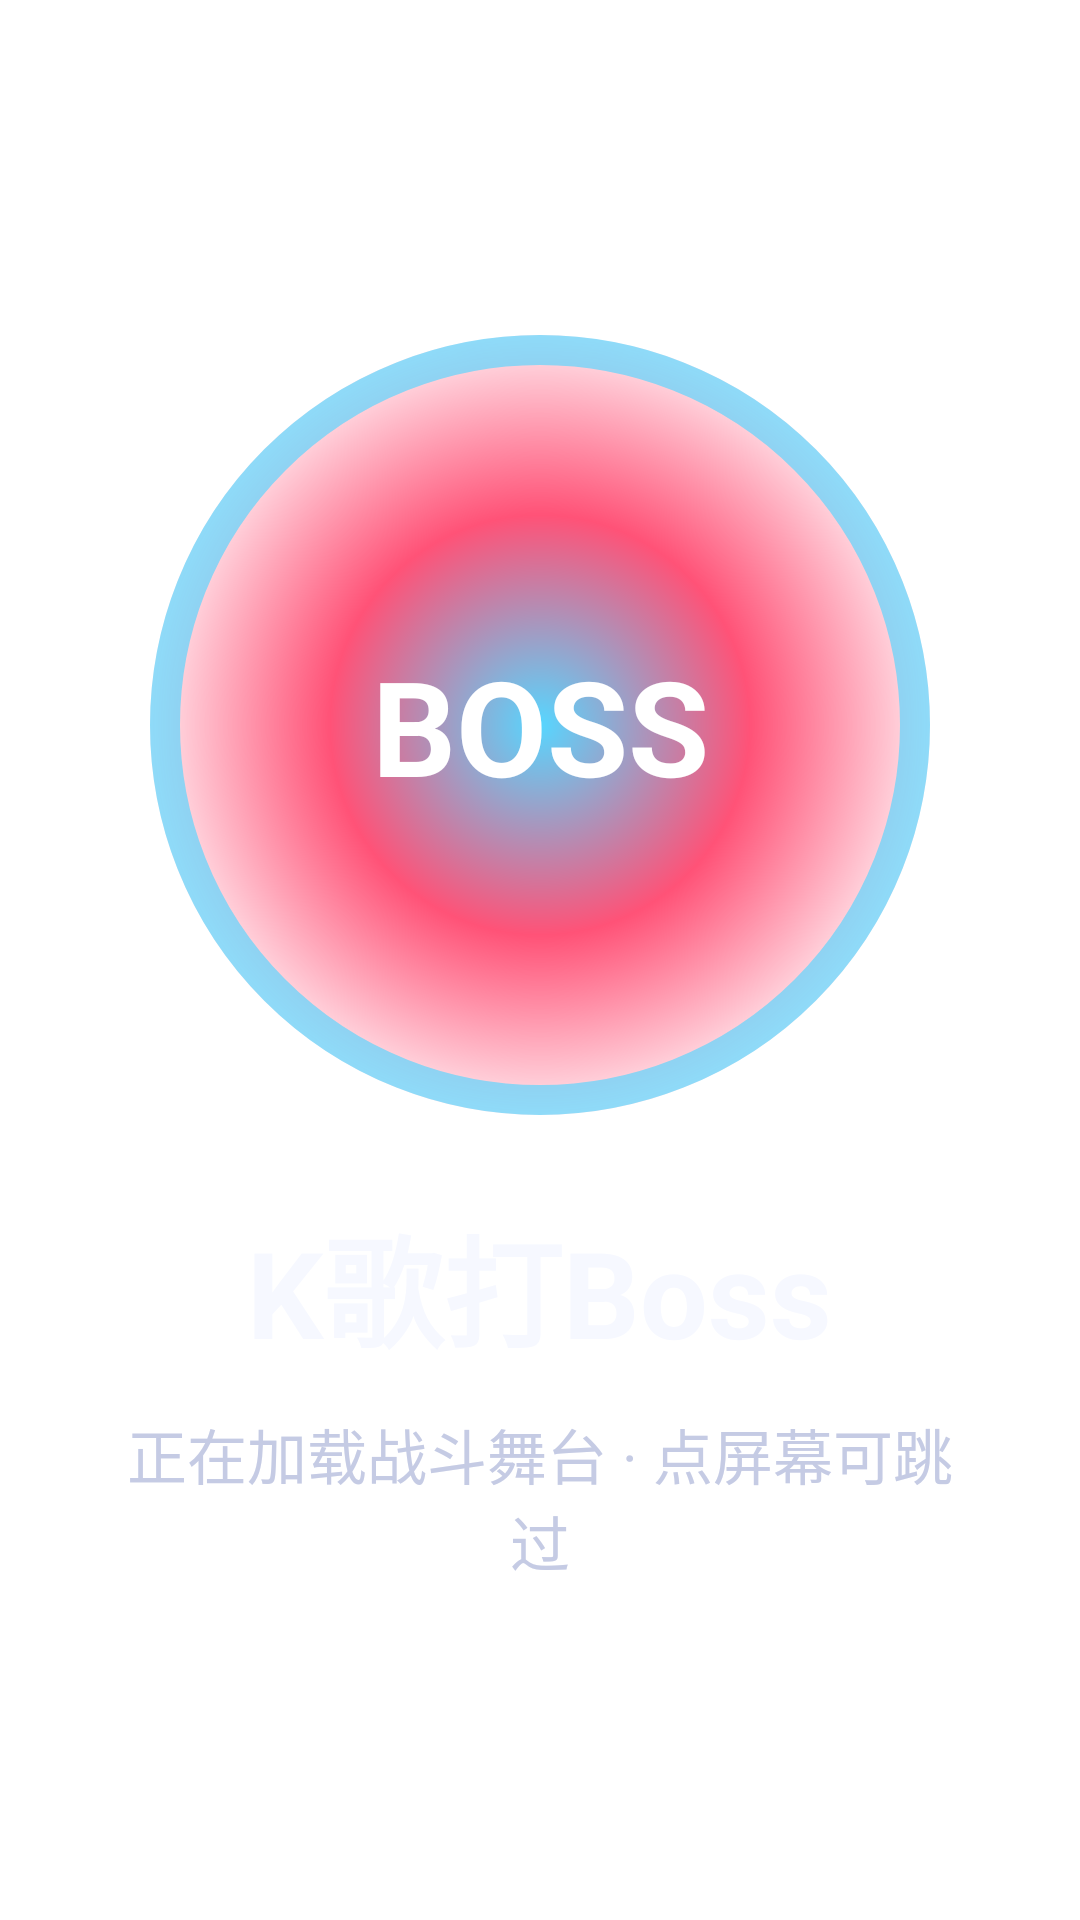

Here is an Android app screen rendered from its layout file. Give the layout XML and the strings, colors and styles it references.
<!-- AndroidManifest.xml: application theme Theme.KtvBoss -->
<!-- res/layout/fragment_splash.xml -->
<?xml version="1.0" encoding="utf-8"?>
<FrameLayout xmlns:android="http://schemas.android.com/apk/res/android"
    android:layout_width="match_parent"
    android:layout_height="match_parent"
    android:background="@drawable/bg_screen"
    android:clickable="true"
    android:focusable="true">

    <View
        android:id="@+id/scanLine"
        android:layout_width="match_parent"
        android:layout_height="120dp"
        android:background="@drawable/bg_scan_line"
        android:alpha="0.9" />

    <LinearLayout
        android:layout_width="match_parent"
        android:layout_height="match_parent"
        android:gravity="center"
        android:orientation="vertical"
        android:padding="36dp">

        <FrameLayout
            android:layout_width="260dp"
            android:layout_height="260dp">

            <View
                android:id="@+id/corePulse"
                android:layout_width="match_parent"
                android:layout_height="match_parent"
                android:background="@drawable/bg_core_pulse" />

            <View
                android:id="@+id/coreRing"
                android:layout_width="match_parent"
                android:layout_height="match_parent"
                android:background="@drawable/bg_core_ring" />

            <TextView
                android:layout_width="match_parent"
                android:layout_height="match_parent"
                android:gravity="center"
                android:text="BOSS"
                android:textColor="@android:color/white"
                android:textSize="44sp"
                android:textStyle="bold" />
        </FrameLayout>

        <TextView
            android:id="@+id/tvTitle"
            android:layout_width="wrap_content"
            android:layout_height="wrap_content"
            android:layout_marginTop="28dp"
            android:text="K歌打Boss"
            android:textColor="@color/text_primary"
            android:textSize="40sp"
            android:textStyle="bold" />

        <TextView
            android:id="@+id/tvSubtitle"
            android:layout_width="wrap_content"
            android:layout_height="wrap_content"
            android:layout_marginTop="12dp"
            android:gravity="center"
            android:text="正在加载战斗舞台 · 点屏幕可跳过"
            android:textColor="@color/text_secondary"
            android:textSize="20sp" />
    </LinearLayout>
</FrameLayout>
<!-- resources referenced by this layout -->
<resources>
  <color name="text_primary">#F6F8FF</color>
  <color name="text_secondary">#C5CBE4</color>
  <!-- drawable bg_core_pulse (drawable) -->
  <?xml version="1.0" encoding="utf-8"?>
  <shape xmlns:android="http://schemas.android.com/apk/res/android"
      android:shape="oval">
      <size
          android:width="260dp"
          android:height="260dp" />
      <gradient
          android:angle="270"
          android:centerColor="#FF5277"
          android:endColor="#00000000"
          android:startColor="#57D6FF"
          android:type="radial"
          android:gradientRadius="140dp" />
  </shape>
  <!-- drawable bg_core_ring (drawable) -->
  <?xml version="1.0" encoding="utf-8"?>
  <shape xmlns:android="http://schemas.android.com/apk/res/android"
      android:shape="oval">
      <size
          android:width="260dp"
          android:height="260dp" />
      <solid android:color="#00000000" />
      <stroke
          android:width="10dp"
          android:color="#AA57D6FF" />
  </shape>
  <!-- drawable bg_scan_line (drawable) -->
  <?xml version="1.0" encoding="utf-8"?>
  <shape xmlns:android="http://schemas.android.com/apk/res/android">
      <gradient
          android:angle="270"
          android:centerColor="#55FFFFFF"
          android:endColor="#00000000"
          android:startColor="#00000000" />
  </shape>
  <style name="Theme.KtvBoss" parent="Theme.MaterialComponents.DayNight.NoActionBar">
          <item name="android:windowBackground">@drawable/bg_screen</item>
          <item name="android:statusBarColor">@android:color/transparent</item>
          <item name="android:navigationBarColor">@android:color/black</item>
          <item name="android:windowFullscreen">true</item>
          <item name="colorPrimary">@color/accent_primary</item>
          <item name="colorPrimaryVariant">@color/accent_primary</item>
          <item name="colorSecondary">@color/accent_secondary</item>
      </style>
  <color name="accent_primary">#FF5277</color>
  <color name="accent_secondary">#57D6FF</color>
</resources>
